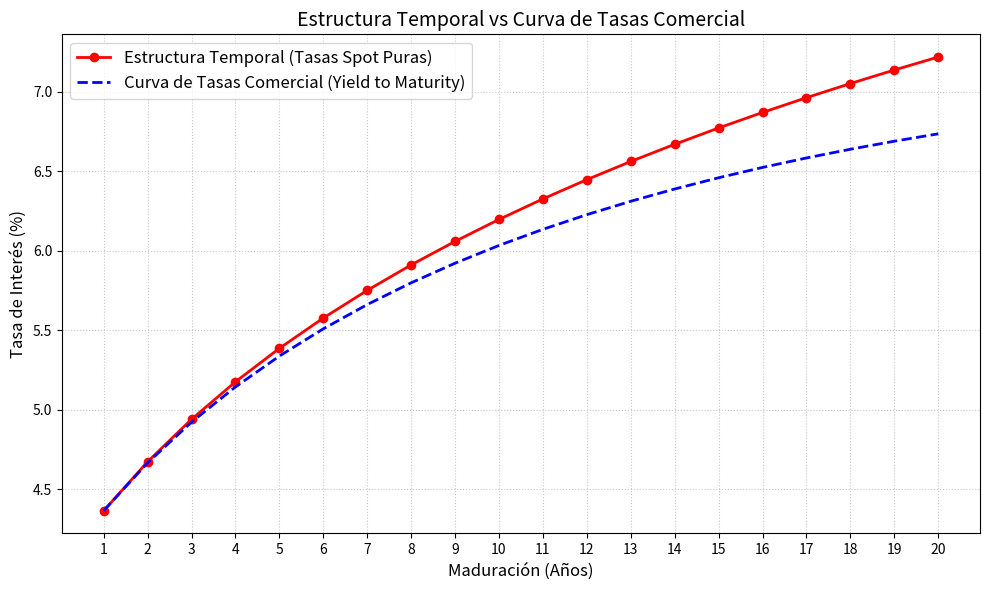

Source code (Python):
import numpy as np
import matplotlib.pyplot as plt

# 1. Definir los plazos (maduración en años)
plazos = np.arange(1, 21)

# 2. Simular la Estructura Temporal (Tasas Spot / Curva Cero)
# Usamos una función logarítmica para simular una curva normal ascendente.
# Estas son las tasas PURAS teóricas para cada año exacto.
tasas_spot = 0.04 + 0.02 * np.log(1 + plazos / 5)

# 3. Calcular la Curva de Tasas Comercial (Par Yield Curve)
# Vamos a calcular el Yield to Maturity (YTM) de bonos que pagan cupones.
tasas_yield = []

for T in plazos:
    # Vector de tiempo para descontar los cupones desde el año 1 hasta T
    t_array = np.arange(1, T + 1)
    
    # Calculamos los factores de descuento usando las tasas SPOT exactas
    factores_descuento = 1 / ((1 + tasas_spot[:T])**t_array)
    
    # Suma de todos los factores de descuento
    suma_fd = np.sum(factores_descuento)
    
    # Factor de descuento del último pago (el principal)
    fd_final = factores_descuento[-1]
    
    # Cálculo algebraico del Yield (Cupón) que hace que el bono cotice a la par (Precio = 100)
    # Fórmula: C = (1 - Factor de Descuento Final) / Suma de Factores de Descuento
    ytm = (1 - fd_final) / suma_fd
    tasas_yield.append(ytm)

tasas_yield = np.array(tasas_yield)

# 4. Graficar los resultados
plt.figure(figsize=(10, 6))
plt.plot(plazos, tasas_spot * 100, label='Estructura Temporal (Tasas Spot Puras)', color='red', linewidth=2, marker='o')
plt.plot(plazos, tasas_yield * 100, label='Curva de Tasas Comercial (Yield to Maturity)', color='blue', linewidth=2, linestyle='--')

plt.title('Estructura Temporal vs Curva de Tasas Comercial', fontsize=14)
plt.xlabel('Maduración (Años)', fontsize=12)
plt.ylabel('Tasa de Interés (%)', fontsize=12)
plt.xticks(plazos)
plt.grid(True, linestyle=':', alpha=0.7)
plt.legend(fontsize=12)
plt.tight_layout()
plt.show()
